The GitHub repository mahranafif/Gold_Cnn contains a labelled image folder "classifier" with 2 categories: gold, non gold. Examples follow, each with its label.

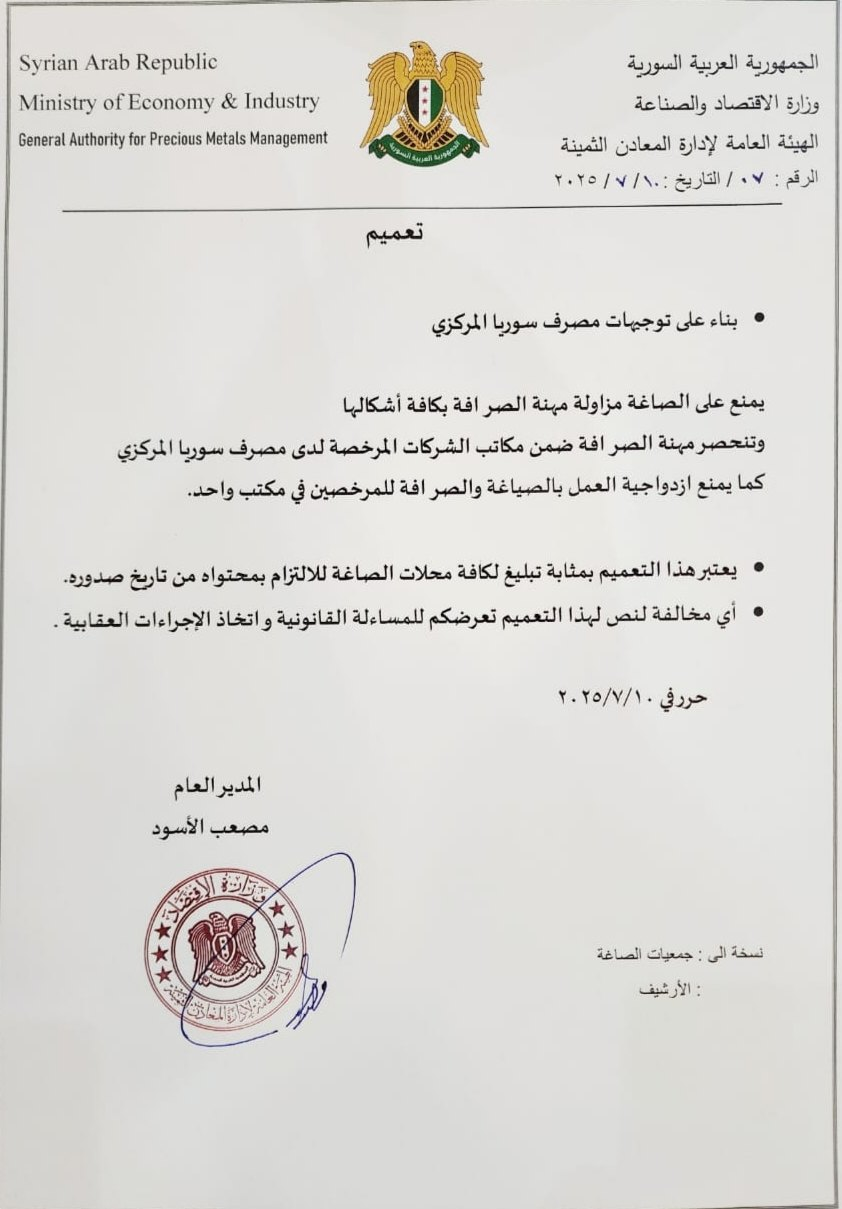
Label: non gold

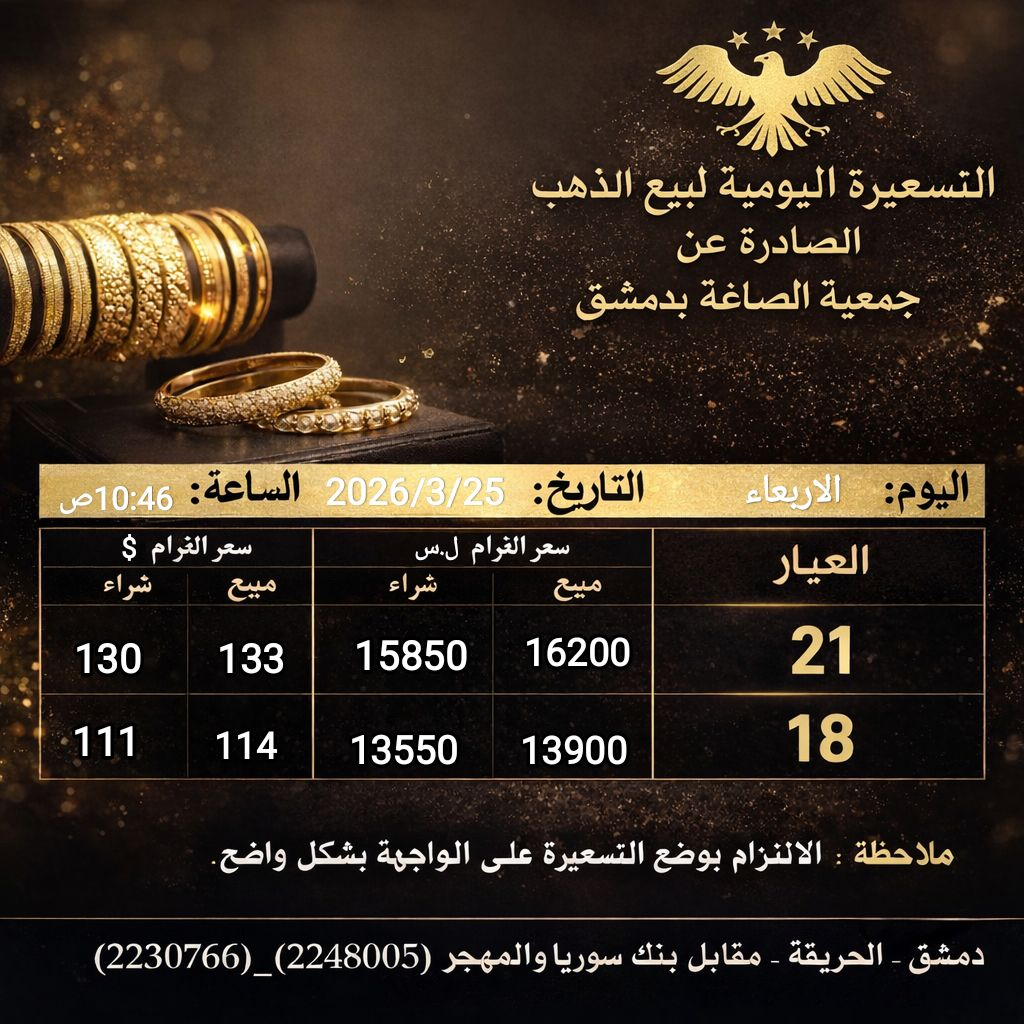
Label: gold

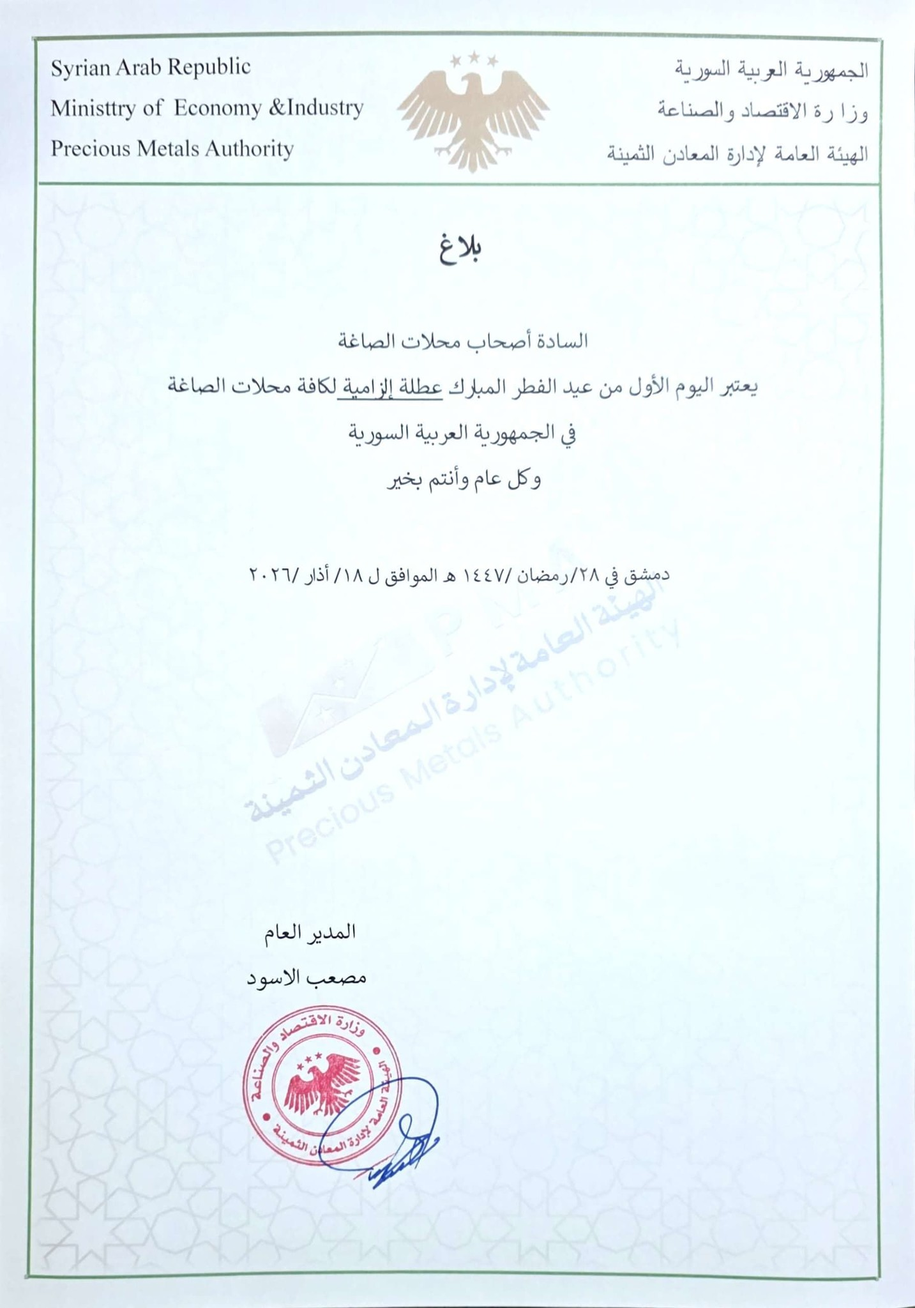
Label: non gold

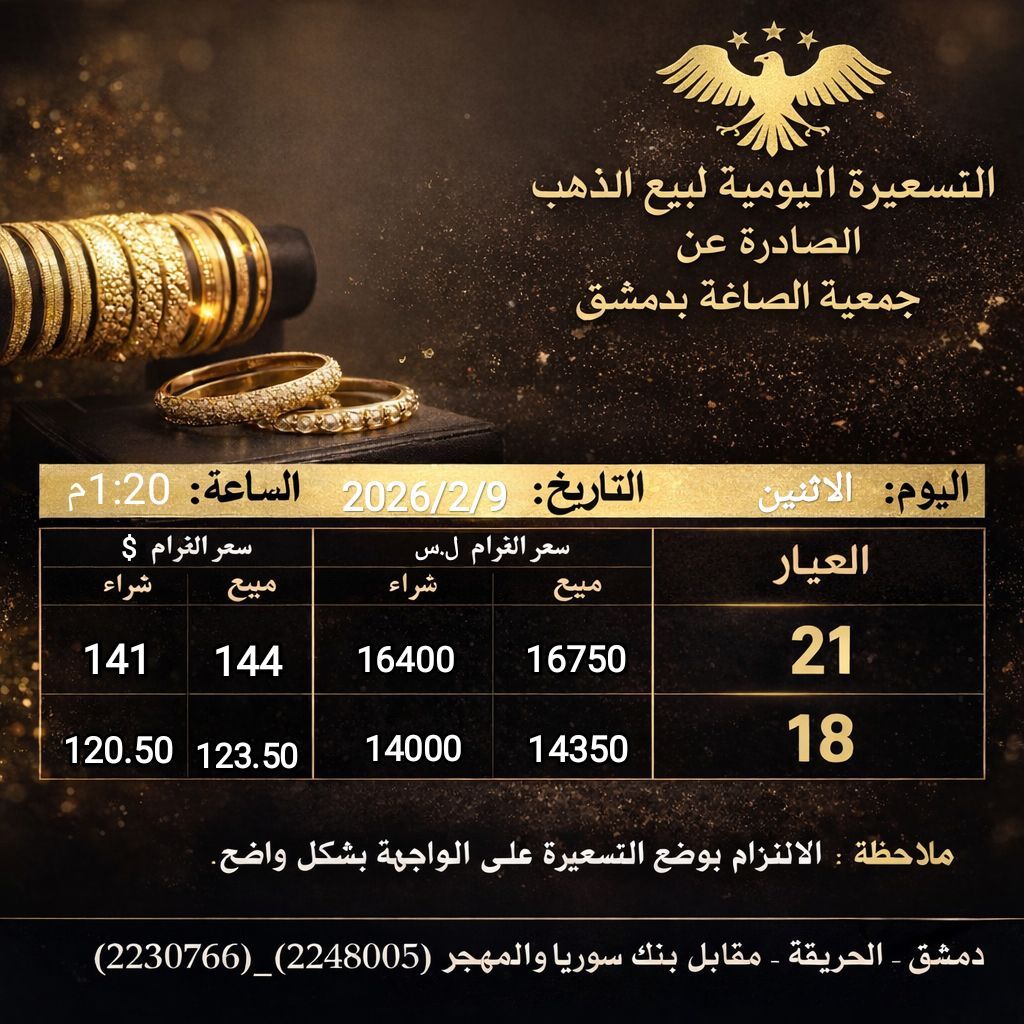
Label: gold

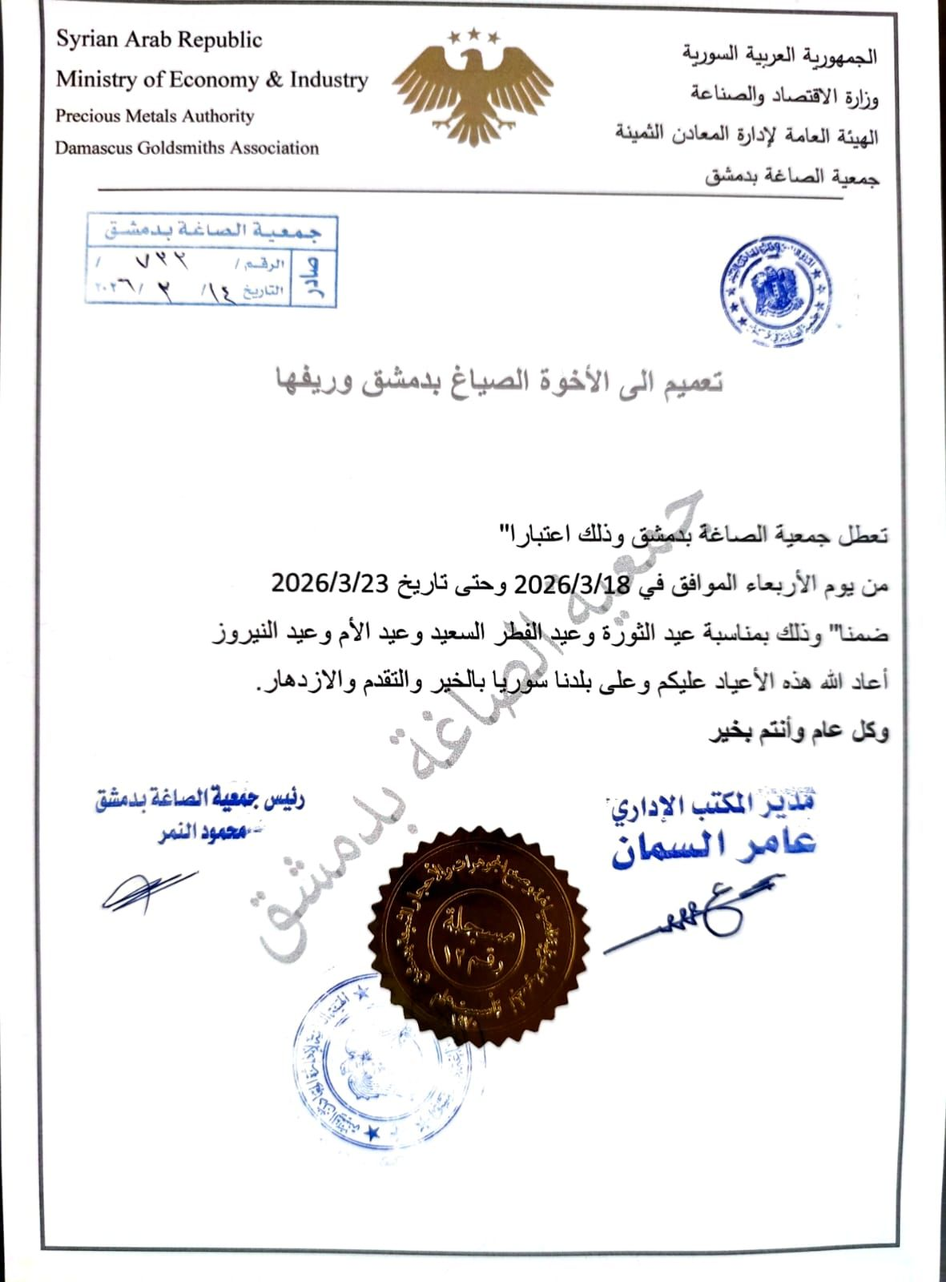
Label: non gold

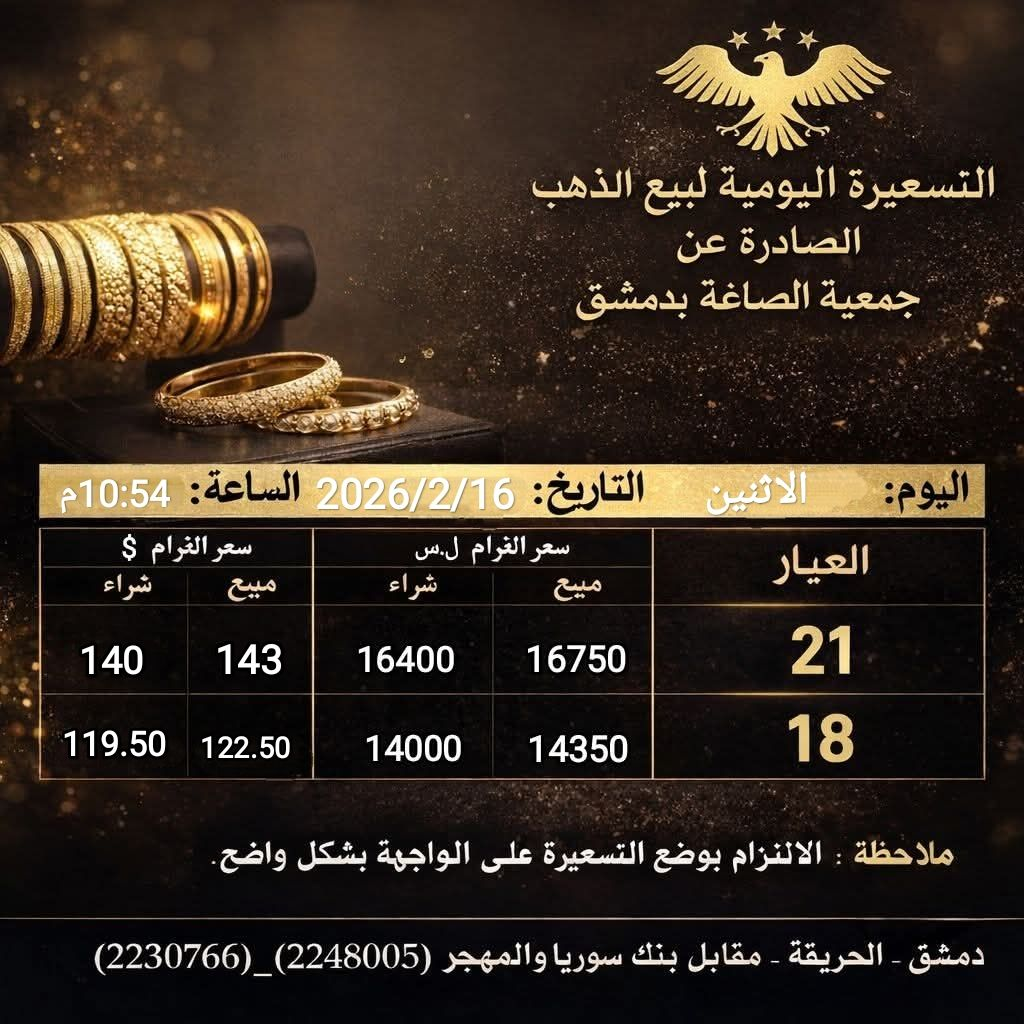
Label: gold
